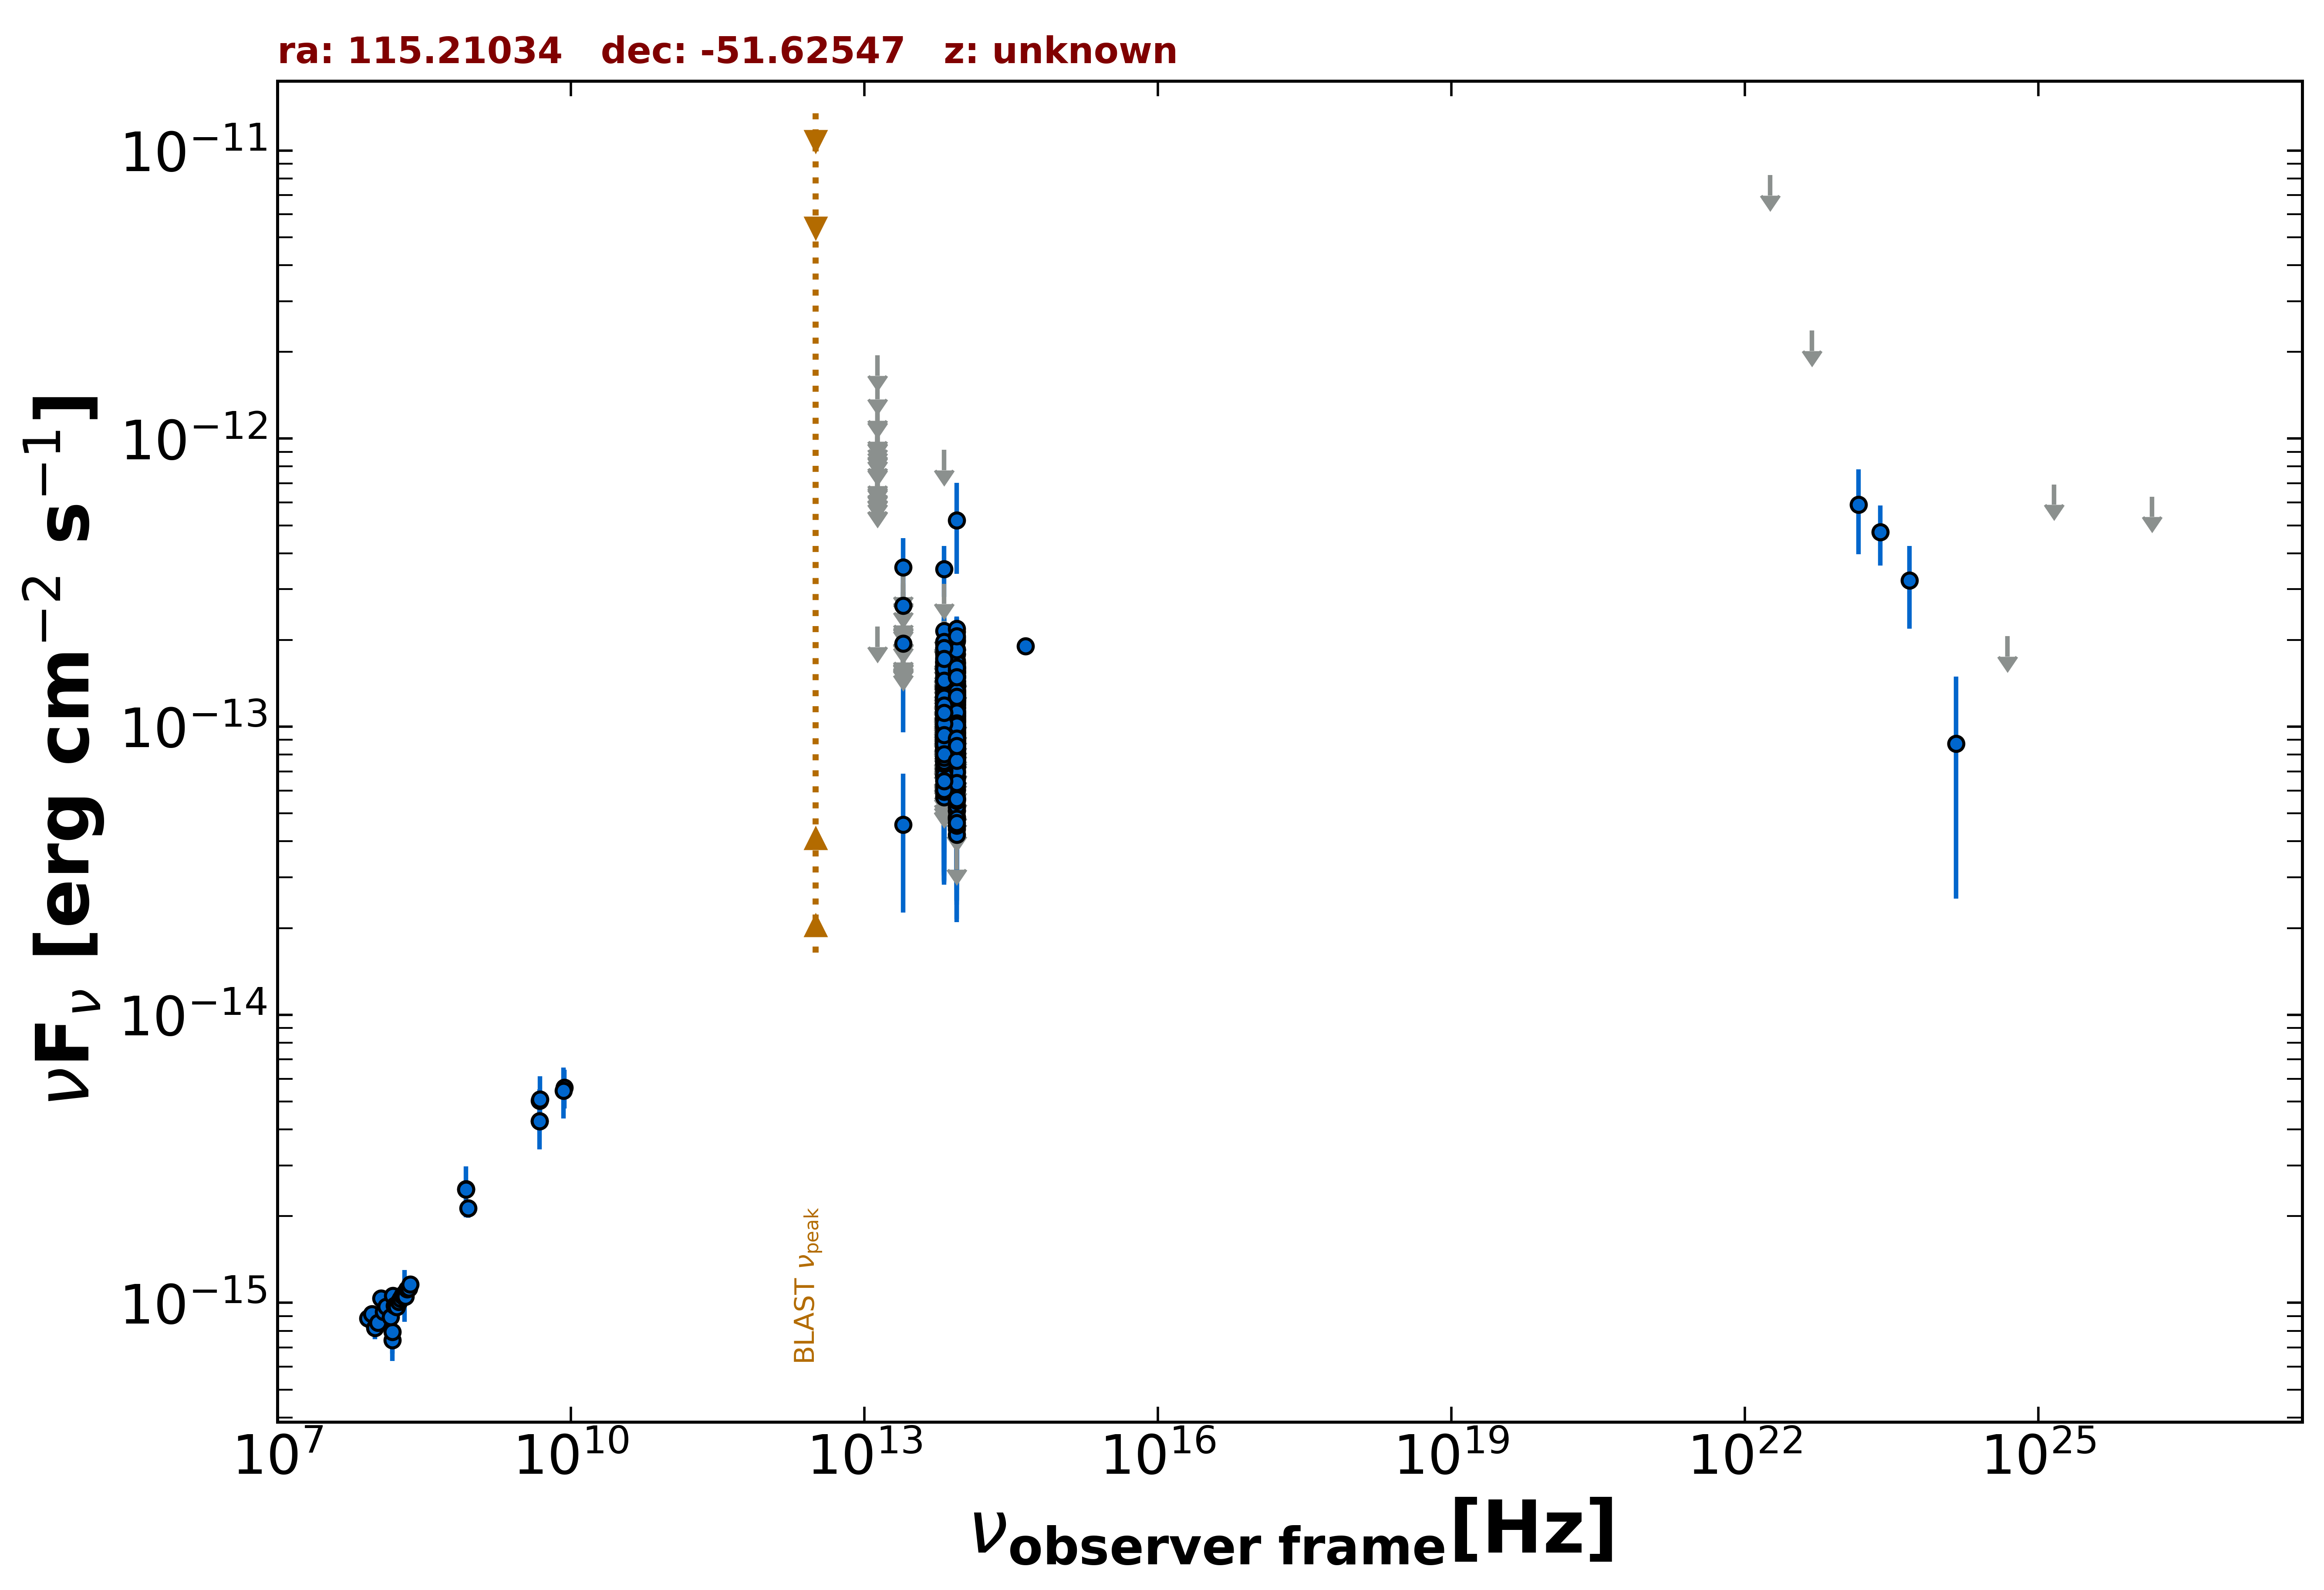

Values plotted in this chart, from the file beside it:
freq., flux, err_flux, MJD_start, MJD_end, flag, catalog, reference
8.870e+08, 2.128e-15, 1.535e-16, 55000, 55000, , RACS, Hale et al. 2021  PASA  38  e058
8.430e+08, 2.481e-15, 7.500e-17, 55000, 55000, , SUMSS, Manch et al. 2003  MNRAS  342  1117
1.500e+08, 7.413e-16, 7.425e-17, 55000, 55000, , TGSS150, Intema et al. 2017  A&A  598  A781
4.800e+09, 4.272e-15, 3.360e-16, 55000, 55000, , ATPMN, McConnell et al. 2012  MNRAS  422  1527
8.600e+09, 5.590e-15, 8.600e-16, 55000, 55000, , ATPMN, McConnell et al. 2012  MNRAS  422  1527
4.800e+09, 5.040e-15, 4.800e-16, 55000, 55000, , PMN, Griffith et al. 1993-1996  VizieR  VIII/…
8.817e+13, 1.007e-13, 1.645e-15, 55000, 55000, , UNWISE, Schlafly et al. 2019  ApJS  240  30
6.517e+13, 7.793e-14, 2.330e-15, 55000, 55000, , UNWISE, Schlafly et al. 2019  ApJS  240  30
8.817e+13, 7.871e-14, 4.135e-15, 55000, 55000, , WISE, Wright et al. 2010  AJ  140  1868
6.517e+13, 6.840e-14, 4.730e-15, 55000, 55000, , WISE, Wright et al. 2010  AJ  140  1868
2.498e+13, 4.566e-14, 2.304e-14, 55000, 55000, , WISE, Wright et al. 2010  AJ  140  1868
1.363e+13, 2.224e-13, 0.000e+00, 55000, 55000, UL, WISE, Wright et al. 2010  AJ  140  1868
8.817e+13, 1.326e-13, 2.505e-14, 56980, 56980, , NEOWISE, Mainzer et al. 2014  ApJ  792  30
6.517e+13, 1.113e-13, 4.926e-14, 56980, 56980, , NEOWISE, Mainzer et al. 2014  ApJ  792  30
8.817e+13, 9.810e-14, 2.074e-14, 56980, 56980, , NEOWISE, Mainzer et al. 2014  ApJ  792  30
6.517e+13, 1.215e-13, 3.928e-14, 56980, 56980, , NEOWISE, Mainzer et al. 2014  ApJ  792  30
8.817e+13, 1.609e-13, 2.680e-14, 56981, 56981, , NEOWISE, Mainzer et al. 2014  ApJ  792  30
6.517e+13, 8.643e-14, 3.307e-14, 56981, 56981, , NEOWISE, Mainzer et al. 2014  ApJ  792  30
8.817e+13, 1.233e-13, 3.165e-14, 56981, 56981, , NEOWISE, Mainzer et al. 2014  ApJ  792  30
6.517e+13, 1.149e-13, 0.000e+00, 56981, 56981, UL, NEOWISE, Mainzer et al. 2014  ApJ  792  30
8.817e+13, 1.326e-13, 2.045e-14, 56980, 56980, , NEOWISE, Mainzer et al. 2014  ApJ  792  30
6.517e+13, 1.236e-13, 3.245e-14, 56980, 56980, , NEOWISE, Mainzer et al. 2014  ApJ  792  30
8.817e+13, 1.243e-13, 2.200e-14, 56979, 56979, , NEOWISE, Mainzer et al. 2014  ApJ  792  30
6.517e+13, 1.214e-13, 4.254e-14, 56979, 56979, , NEOWISE, Mainzer et al. 2014  ApJ  792  30
8.817e+13, 1.146e-13, 3.019e-14, 56981, 56981, , NEOWISE, Mainzer et al. 2014  ApJ  792  30
6.517e+13, 1.278e-13, 3.409e-14, 56981, 56981, , NEOWISE, Mainzer et al. 2014  ApJ  792  30
8.817e+13, 1.996e-13, 2.265e-14, 56979, 56979, , NEOWISE, Mainzer et al. 2014  ApJ  792  30
6.517e+13, 1.122e-13, 2.991e-14, 56979, 56979, , NEOWISE, Mainzer et al. 2014  ApJ  792  30
8.817e+13, 8.799e-14, 2.201e-14, 56981, 56981, , NEOWISE, Mainzer et al. 2014  ApJ  792  30
6.517e+13, 1.636e-13, 5.845e-14, 56981, 56981, , NEOWISE, Mainzer et al. 2014  ApJ  792  30
8.817e+13, 1.408e-13, 1.990e-14, 56980, 56980, , NEOWISE, Mainzer et al. 2014  ApJ  792  30
6.517e+13, 1.314e-13, 0.000e+00, 56980, 56980, UL, NEOWISE, Mainzer et al. 2014  ApJ  792  30
8.817e+13, 1.378e-13, 3.845e-14, 56980, 56980, , NEOWISE, Mainzer et al. 2014  ApJ  792  30
6.517e+13, 1.579e-13, 5.900e-14, 56980, 56980, , NEOWISE, Mainzer et al. 2014  ApJ  792  30
8.817e+13, 1.189e-13, 2.060e-14, 56979, 56979, , NEOWISE, Mainzer et al. 2014  ApJ  792  30
6.517e+13, 7.493e-14, 2.956e-14, 56979, 56979, , NEOWISE, Mainzer et al. 2014  ApJ  792  30
8.817e+13, 6.322e-14, 2.037e-14, 56979, 56979, , NEOWISE, Mainzer et al. 2014  ApJ  792  30
6.517e+13, 9.662e-14, 3.338e-14, 56979, 56979, , NEOWISE, Mainzer et al. 2014  ApJ  792  30
8.817e+13, 6.077e-14, 2.548e-14, 56981, 56981, , NEOWISE, Mainzer et al. 2014  ApJ  792  30
6.517e+13, 8.322e-14, 3.457e-14, 56981, 56981, , NEOWISE, Mainzer et al. 2014  ApJ  792  30
8.817e+13, 4.845e-14, 2.134e-14, 56979, 56979, , NEOWISE, Mainzer et al. 2014  ApJ  792  30
6.517e+13, 9.512e-14, 0.000e+00, 56979, 56979, UL, NEOWISE, Mainzer et al. 2014  ApJ  792  30
8.817e+13, 1.042e-13, 2.433e-14, 56980, 56980, , NEOWISE, Mainzer et al. 2014  ApJ  792  30
6.517e+13, 1.061e-13, 0.000e+00, 56980, 56980, UL, NEOWISE, Mainzer et al. 2014  ApJ  792  30
8.817e+13, 8.816e-14, 3.141e-14, 56979, 56979, , NEOWISE, Mainzer et al. 2014  ApJ  792  30
6.517e+13, 6.136e-14, 0.000e+00, 56979, 56979, UL, NEOWISE, Mainzer et al. 2014  ApJ  792  30
8.817e+13, 1.162e-13, 2.591e-14, 57147, 57147, , NEOWISE, Mainzer et al. 2014  ApJ  792  30
6.517e+13, 1.446e-13, 2.975e-14, 57147, 57147, , NEOWISE, Mainzer et al. 2014  ApJ  792  30
8.817e+13, 1.129e-13, 2.083e-14, 57149, 57149, , NEOWISE, Mainzer et al. 2014  ApJ  792  30
6.517e+13, 8.231e-14, 0.000e+00, 57149, 57149, UL, NEOWISE, Mainzer et al. 2014  ApJ  792  30
8.817e+13, 8.403e-14, 2.495e-14, 57148, 57148, , NEOWISE, Mainzer et al. 2014  ApJ  792  30
6.517e+13, 1.046e-13, 4.396e-14, 57148, 57148, , NEOWISE, Mainzer et al. 2014  ApJ  792  30
8.817e+13, 1.545e-13, 2.440e-14, 57148, 57148, , NEOWISE, Mainzer et al. 2014  ApJ  792  30
6.517e+13, 1.007e-13, 5.184e-14, 57148, 57148, , NEOWISE, Mainzer et al. 2014  ApJ  792  30
8.817e+13, 1.218e-13, 2.909e-14, 57148, 57148, , NEOWISE, Mainzer et al. 2014  ApJ  792  30
6.517e+13, 8.893e-14, 3.892e-14, 57148, 57148, , NEOWISE, Mainzer et al. 2014  ApJ  792  30
8.817e+13, 1.498e-13, 2.540e-14, 57148, 57148, , NEOWISE, Mainzer et al. 2014  ApJ  792  30
6.517e+13, 1.063e-13, 3.405e-14, 57148, 57148, , NEOWISE, Mainzer et al. 2014  ApJ  792  30
8.817e+13, 1.109e-13, 2.364e-14, 57148, 57148, , NEOWISE, Mainzer et al. 2014  ApJ  792  30
6.517e+13, 9.278e-14, 3.606e-14, 57148, 57148, , NEOWISE, Mainzer et al. 2014  ApJ  792  30
... 791 more rows
